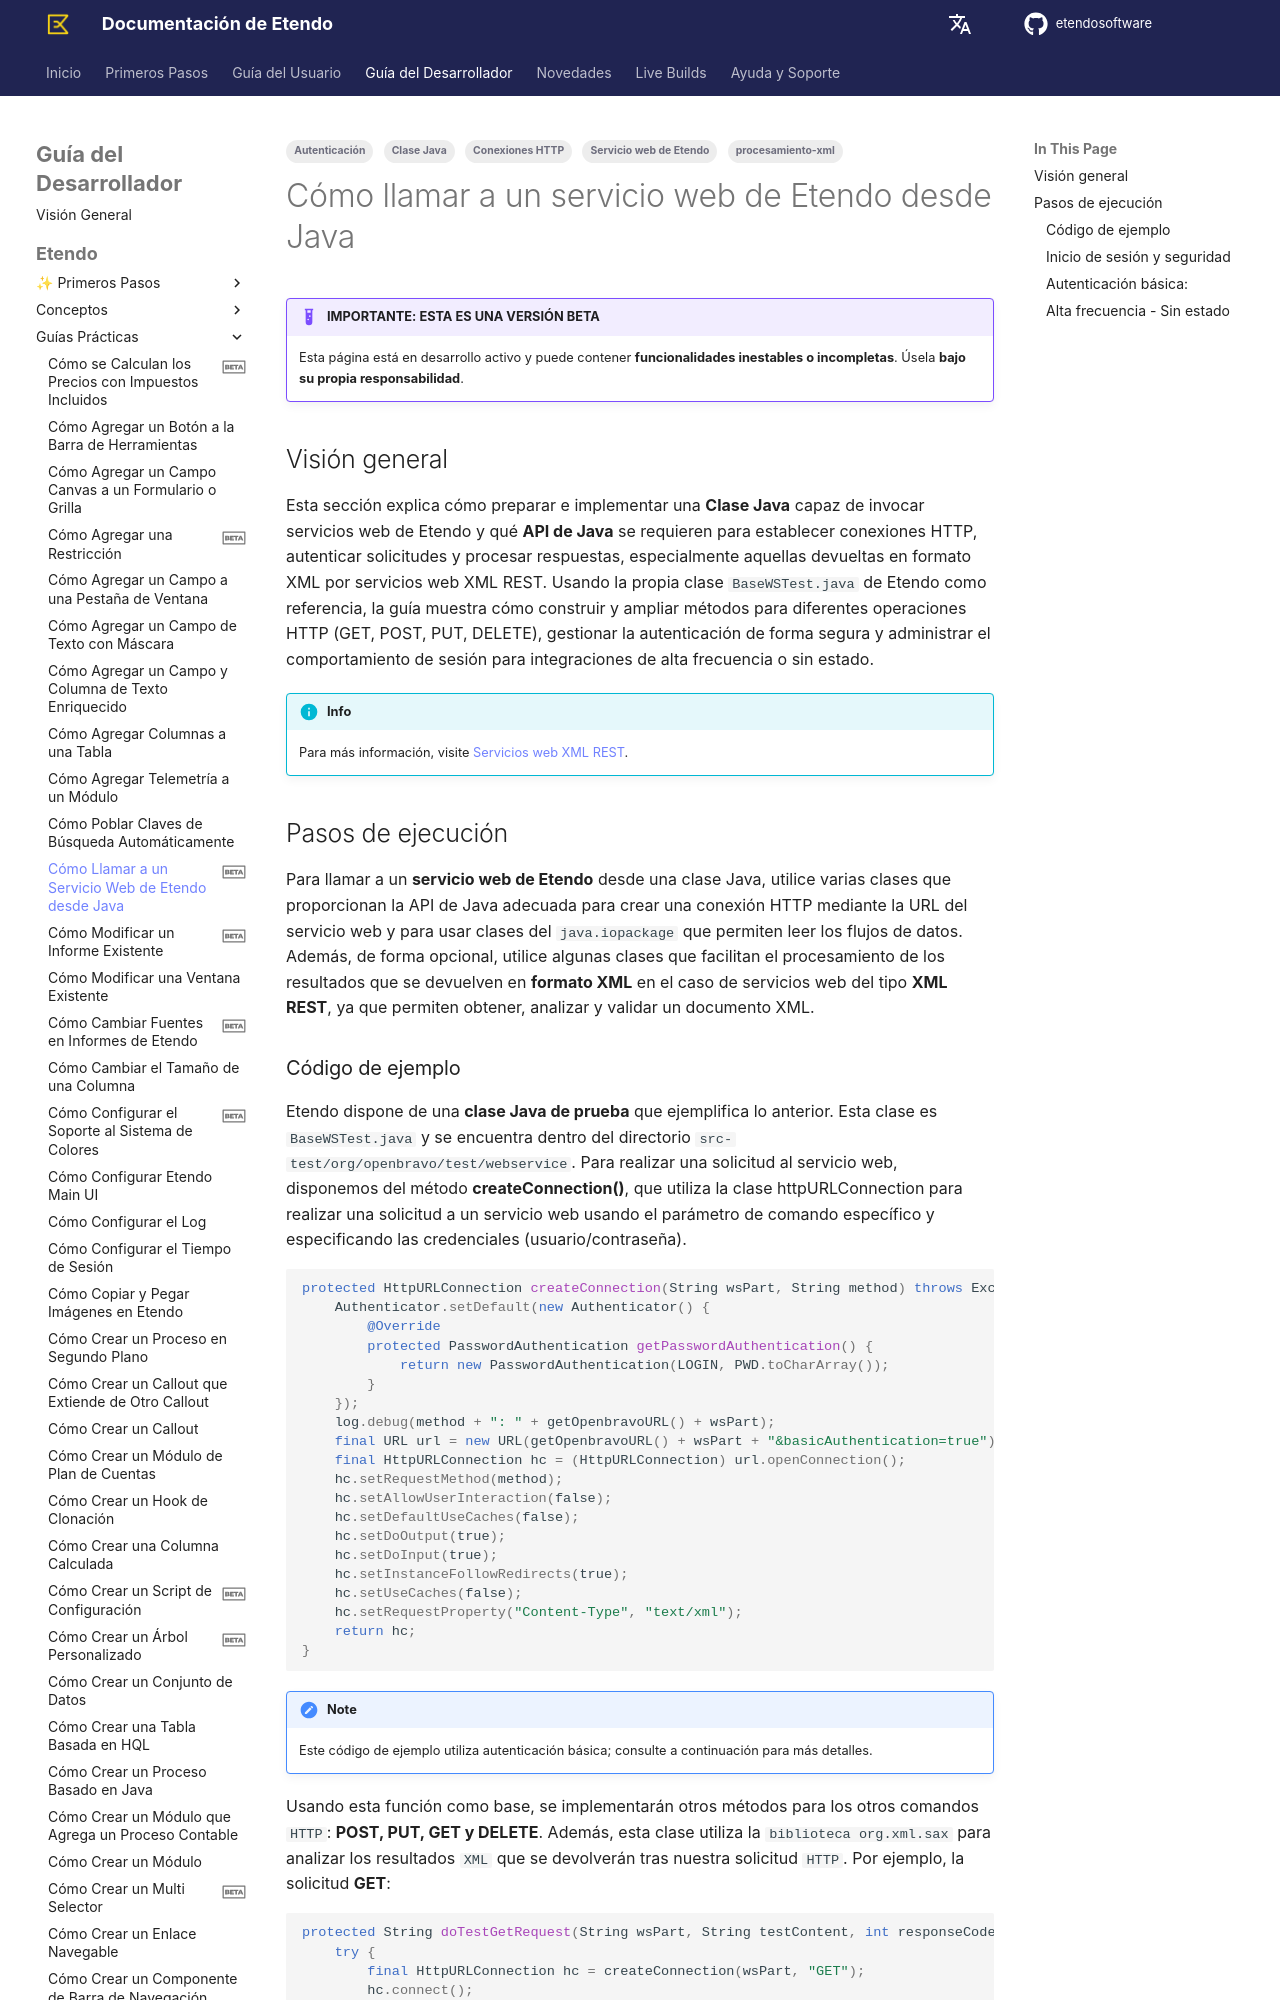

repository: etendosoftware/docs · page: es/developer-guide/etendo-classic/how-to-guides/how-to-call-an-etendo-webservice-from-java/index.html · generator: mkdocs

---
title: Cómo llamar a un servicio web de Etendo desde Java 
tags:
    - Clase Java
    - Servicio web de Etendo
    - Conexiones HTTP
    - Autenticación
    - procesamiento-xml
status: beta
---

# Cómo llamar a un servicio web de Etendo desde Java { #how-to-call-an-etendo-webservice-from-java }
  
!!! example  "IMPORTANTE: ESTA ES UNA VERSIÓN BETA"
    Esta página está en desarrollo activo y puede contener **funcionalidades inestables o incompletas**. Úsela **bajo su propia responsabilidad**.

## Visión general { #overview }

Esta sección explica cómo preparar e implementar una **Clase Java** capaz de invocar servicios web de Etendo y qué **API de Java** se requieren para establecer conexiones HTTP, autenticar solicitudes y procesar respuestas, especialmente aquellas devueltas en formato XML por servicios web XML REST. Usando la propia clase `BaseWSTest.java` de Etendo como referencia, la guía muestra cómo construir y ampliar métodos para diferentes operaciones HTTP (GET, POST, PUT, DELETE), gestionar la autenticación de forma segura y administrar el comportamiento de sesión para integraciones de alta frecuencia o sin estado.

!!!info
    Para más información, visite [Servicios web XML REST](../../../developer-guide/etendo-classic/concepts/.XML_REST_Web_Services.md). 


## Pasos de ejecución { #execution-steps }

Para llamar a un **servicio web de Etendo** desde una clase Java, utilice varias clases que proporcionan la API de Java adecuada para crear una conexión HTTP mediante la URL del servicio web y para usar clases del `java.iopackage` que permiten leer los flujos de datos. Además, de forma opcional, utilice algunas clases que facilitan el procesamiento de los resultados que se devuelven en **formato XML** en el caso de servicios web del tipo **XML REST**, ya que permiten obtener, analizar y validar un documento XML.
